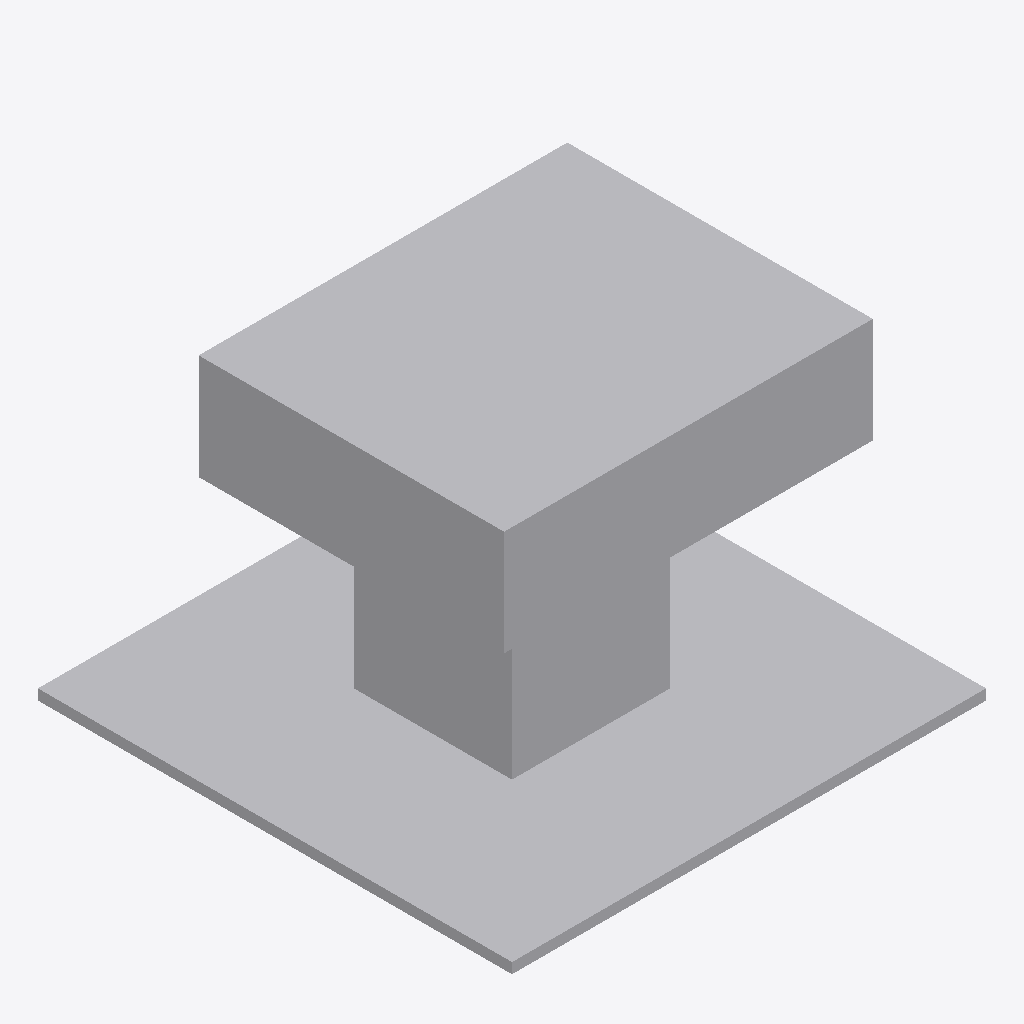
Isometric view of an IFC building model (IFC-SPF (STEP), schema IFC2X3, length unit metre), seen from the south-west, elements coloured by IFC class: 1 other element (light grey).
Extent 0.900 m × 0.900 m × 0.620 m (x, y, z). Storeys (1): Port De Barcelona at 0.00 m. Elements (1): 1 IfcFurnishingElement.

HEADER;
FILE_DESCRIPTION(('ViewDefinition [CoordinationView_V2.0]'),'2;1');
FILE_NAME('Port De Barcelona','2023-04-26T09:48:57',(''),(''),'The EXPRESS Data Manager Version 5.02.0100.07 : ','20190108_1515(x64) - Exporter 19.2.1.1 - IU alte','');
FILE_SCHEMA(('IFC2X3'));
ENDSEC;
DATA;
#105=IFCPROJECT('34UKVHeH5CHvrwyycS_2aZ',#42,'Port De Barcelona',$,$,'Port De Barcelona','Port De Barcelona',(#97),#92);
#296=IFCSITE('34UKVHeH5CHvrwyycS_2aX',#42,'Default',$,'',#295,$,$,.ELEMENT.,(42,21,31,181945),(-71,-3,-24,-263305),0.0,$,$);
#115=IFCBUILDING('34UKVHeH5CHvrwyycS_2aY',#42,'Port De Barcelona',$,$,#32,$,'Port De Barcelona',.ELEMENT.,$,$,#111);
#124=IFCBUILDINGSTOREY('34UKVHeH5CHvrwyybZ1_NS',#42,'Port De Barcelona',$,$,#122,$,'Port De Barcelona',.ELEMENT.,0.0);
#203=IFCFURNISHINGELEMENT('0PxJJydHzDBw5xQun$xYz7',#42,'APBCN-POR-EQP-Amarrador_Noray_Barcelona:Tipo1:1120080',$,'Tipo1',#201,#194,'1120080');
ENDSEC;
